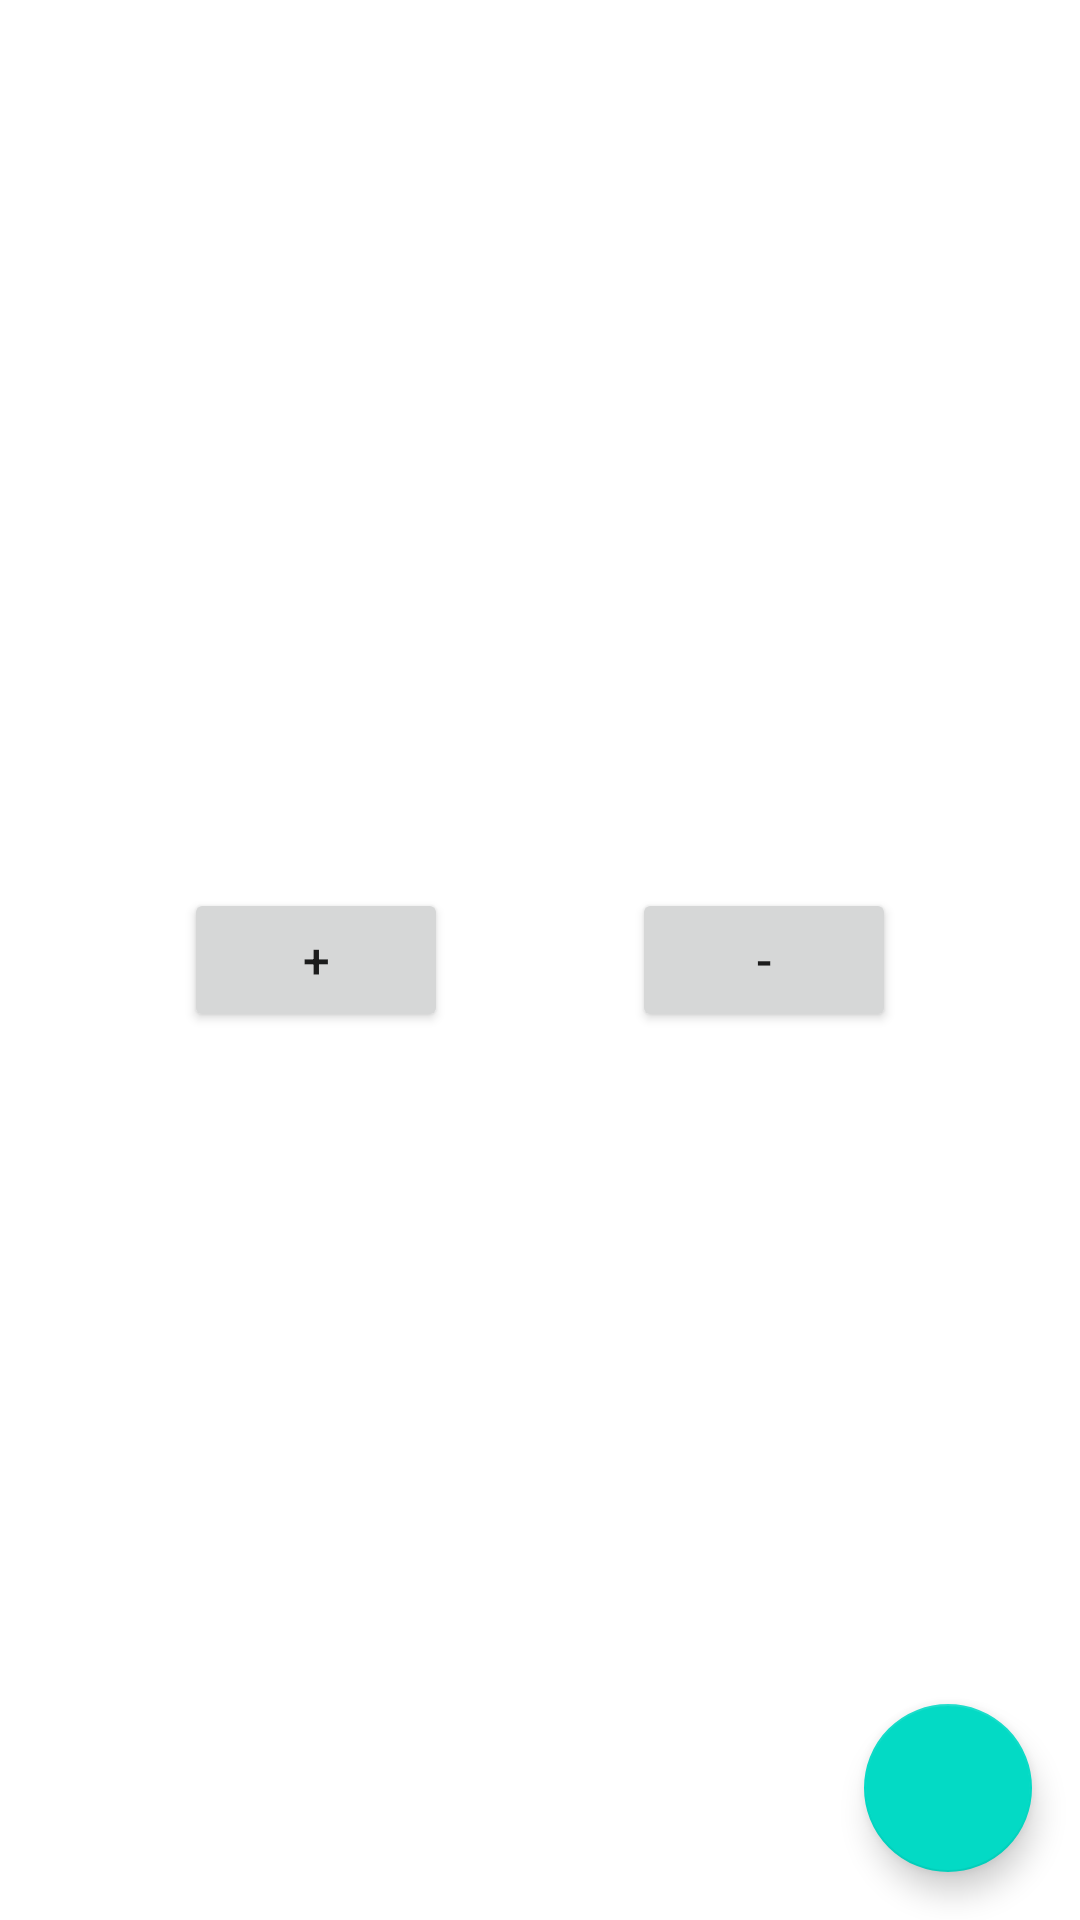

Produce the Android XML layout that renders to this screen, including the resource entries it uses.
<!-- AndroidManifest.xml: application theme Theme.6ML3 -->
<!-- res/layout/fragment_bottom.xml -->
<?xml version="1.0" encoding="utf-8"?>
<androidx.constraintlayout.widget.ConstraintLayout xmlns:android="http://schemas.android.com/apk/res/android"
    xmlns:app="http://schemas.android.com/apk/res-auto"
    xmlns:tools="http://schemas.android.com/tools"
    android:layout_width="match_parent"
    android:layout_height="match_parent"
    tools:context=".fragments.BottomFragment">

    <Button
        android:id="@+id/btn_count_plus"
        android:layout_width="wrap_content"
        android:layout_height="wrap_content"
        android:layout_centerInParent="true"
        android:text="+"
        android:textSize="16sp"
        app:layout_constraintBottom_toBottomOf="parent"
        app:layout_constraintEnd_toStartOf="@id/btn_count_min"
        app:layout_constraintStart_toStartOf="parent"
        app:layout_constraintTop_toTopOf="parent"
        tools:ignore="HardcodedText" />

    <Button
        android:id="@+id/btn_count_min"
        android:layout_width="wrap_content"
        android:layout_height="wrap_content"
        android:layout_centerInParent="true"
        android:textSize="16sp"
        android:text="-"
        app:layout_constraintBottom_toBottomOf="parent"
        app:layout_constraintEnd_toEndOf="parent"
        app:layout_constraintStart_toEndOf="@id/btn_count_plus"
        app:layout_constraintTop_toTopOf="parent"
        tools:ignore="HardcodedText"/>

    <com.google.android.material.floatingactionbutton.FloatingActionButton
        android:id="@+id/fa_arrow"
        android:layout_width="wrap_content"
        android:layout_height="wrap_content"
        android:layout_marginEnd="16dp"
        android:layout_marginBottom="16dp"
        android:contentDescription="@string/app_name"
        android:src="@drawable/ic_arrow"
        app:layout_constraintBottom_toBottomOf="parent"
        app:layout_constraintEnd_toEndOf="parent"
        tools:ignore="ContentDescription" />

</androidx.constraintlayout.widget.ConstraintLayout>
<!-- resources referenced by this layout -->
<resources>
  <string name="app_name">6ML3</string>
  <style name="Theme.6ML3" parent="Theme.MaterialComponents.DayNight.DarkActionBar">
          
          <item name="colorPrimary">@color/purple_500</item>
          <item name="colorPrimaryVariant">@color/purple_700</item>
          <item name="colorOnPrimary">@color/white</item>
          
          <item name="colorSecondary">@color/teal_200</item>
          <item name="colorSecondaryVariant">@color/teal_700</item>
          <item name="colorOnSecondary">@color/black</item>
          
          <item name="android:statusBarColor" tools:targetApi="l">?attr/colorPrimaryVariant</item>
          
      </style>
  <!-- not gathered from this repository: default colours our renderer supplied (Android Studio template values) -->
  <color name="purple_500">#FF6200EE</color>
  <color name="purple_700">#FF3700B3</color>
  <color name="teal_200">#FF03DAC5</color>
  <color name="teal_700">#FF018786</color>
  <color name="black">#FF000000</color>
  <color name="white">#FFFFFFFF</color>
</resources>
